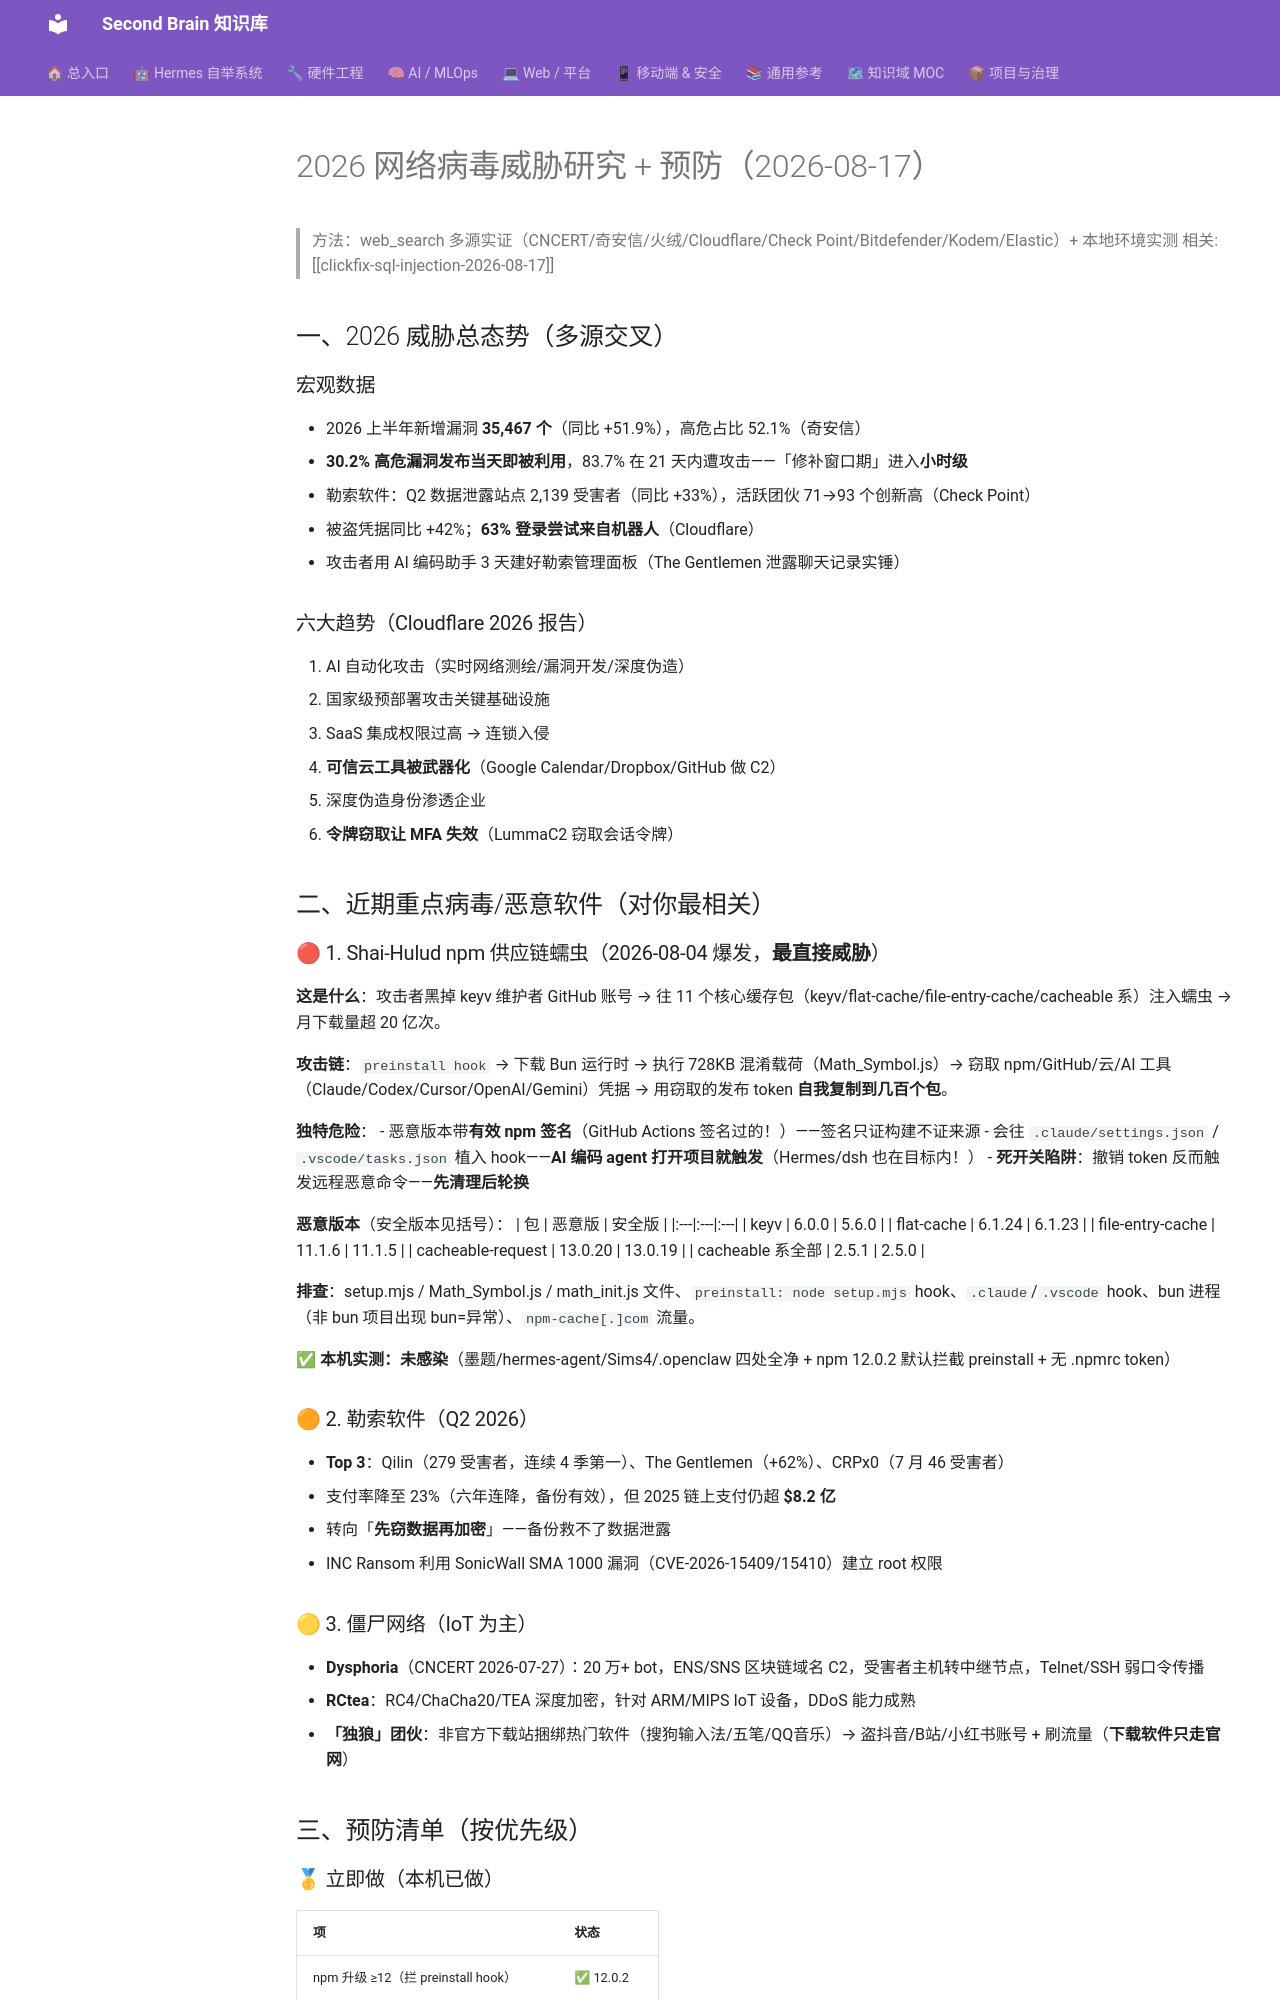

repository: mo9652962-ai/second-brain · page: kb/knowledge/Security/virus-threats-2026-08-17/index.html · generator: mkdocs

---
tags: [网络安全, 病毒, 勒索软件, 供应链攻击, 研究笔记, 2026-08]
domain: Security
---

# 2026 网络病毒威胁研究 + 预防（2026-08-17）

> 方法：web_search 多源实证（CNCERT/奇安信/火绒/Cloudflare/Check Point/Bitdefender/Kodem/Elastic）+ 本地环境实测
> 相关: [[clickfix-sql-injection-2026-08-17]]

## 一、2026 威胁总态势（多源交叉）

### 宏观数据
- 2026 上半年新增漏洞 **35,467 个**（同比 +51.9%），高危占比 52.1%（奇安信）
- **30.2% 高危漏洞发布当天即被利用**，83.7% 在 21 天内遭攻击——「修补窗口期」进入**小时级**
- 勒索软件：Q2 数据泄露站点 2,139 受害者（同比 +33%），活跃团伙 71→93 个创新高（Check Point）
- 被盗凭据同比 +42%；**63% 登录尝试来自机器人**（Cloudflare）
- 攻击者用 AI 编码助手 3 天建好勒索管理面板（The Gentlemen 泄露聊天记录实锤）

### 六大趋势（Cloudflare 2026 报告）
1. AI 自动化攻击（实时网络测绘/漏洞开发/深度伪造）
2. 国家级预部署攻击关键基础设施
3. SaaS 集成权限过高 → 连锁入侵
4. **可信云工具被武器化**（Google Calendar/Dropbox/GitHub 做 C2）
5. 深度伪造身份渗透企业
6. **令牌窃取让 MFA 失效**（LummaC2 窃取会话令牌）

## 二、近期重点病毒/恶意软件（对你最相关）

### 🔴 1. Shai-Hulud npm 供应链蠕虫（2026-08-04 爆发，**最直接威胁**）
**这是什么**：攻击者黑掉 keyv 维护者 GitHub 账号 → 往 11 个核心缓存包（keyv/flat-cache/file-entry-cache/cacheable 系）注入蠕虫 → 月下载量超 20 亿次。

**攻击链**：`preinstall hook` → 下载 Bun 运行时 → 执行 728KB 混淆载荷（Math_Symbol.js）→ 窃取 npm/GitHub/云/AI 工具（Claude/Codex/Cursor/OpenAI/Gemini）凭据 → 用窃取的发布 token **自我复制到几百个包**。

**独特危险**：
- 恶意版本带**有效 npm 签名**（GitHub Actions 签名过的！）——签名只证构建不证来源
- 会往 `.claude/settings.json` / `.vscode/tasks.json` 植入 hook——**AI 编码 agent 打开项目就触发**（Hermes/dsh 也在目标内！）
- **死开关陷阱**：撤销 token 反而触发远程恶意命令——**先清理后轮换**

**恶意版本**（安全版本见括号）：
| 包 | 恶意版 | 安全版 |
|:---|:---|:---|
| keyv | 6.0.0 | 5.6.0 |
| flat-cache | 6.1.24 | 6.1.23 |
| file-entry-cache | 11.1.6 | 11.1.5 |
| cacheable-request | 13.0.20 | 13.0.19 |
| cacheable 系全部 | 2.5.1 | 2.5.0 |

**排查**：setup.mjs / Math_Symbol.js / math_init.js 文件、`preinstall: node setup.mjs` hook、`.claude`/`.vscode` hook、bun 进程（非 bun 项目出现 bun=异常）、`npm-cache[.]com` 流量。

**✅ 本机实测：未感染**（墨题/hermes-agent/Sims4/.openclaw 四处全净 + npm 12.0.2 默认拦截 preinstall + 无 .npmrc token）

### 🟠 2. 勒索软件（Q2 2026）
- **Top 3**：Qilin（279 受害者，连续 4 季第一）、The Gentlemen（+62%）、CRPx0（7 月 46 受害者）
- 支付率降至 23%（六年连降，备份有效），但 2025 链上支付仍超 **$8.2 亿**
- 转向「**先窃数据再加密**」——备份救不了数据泄露
- INC Ransom 利用 SonicWall SMA 1000 漏洞（CVE-2026-15409/15410）建立 root 权限
